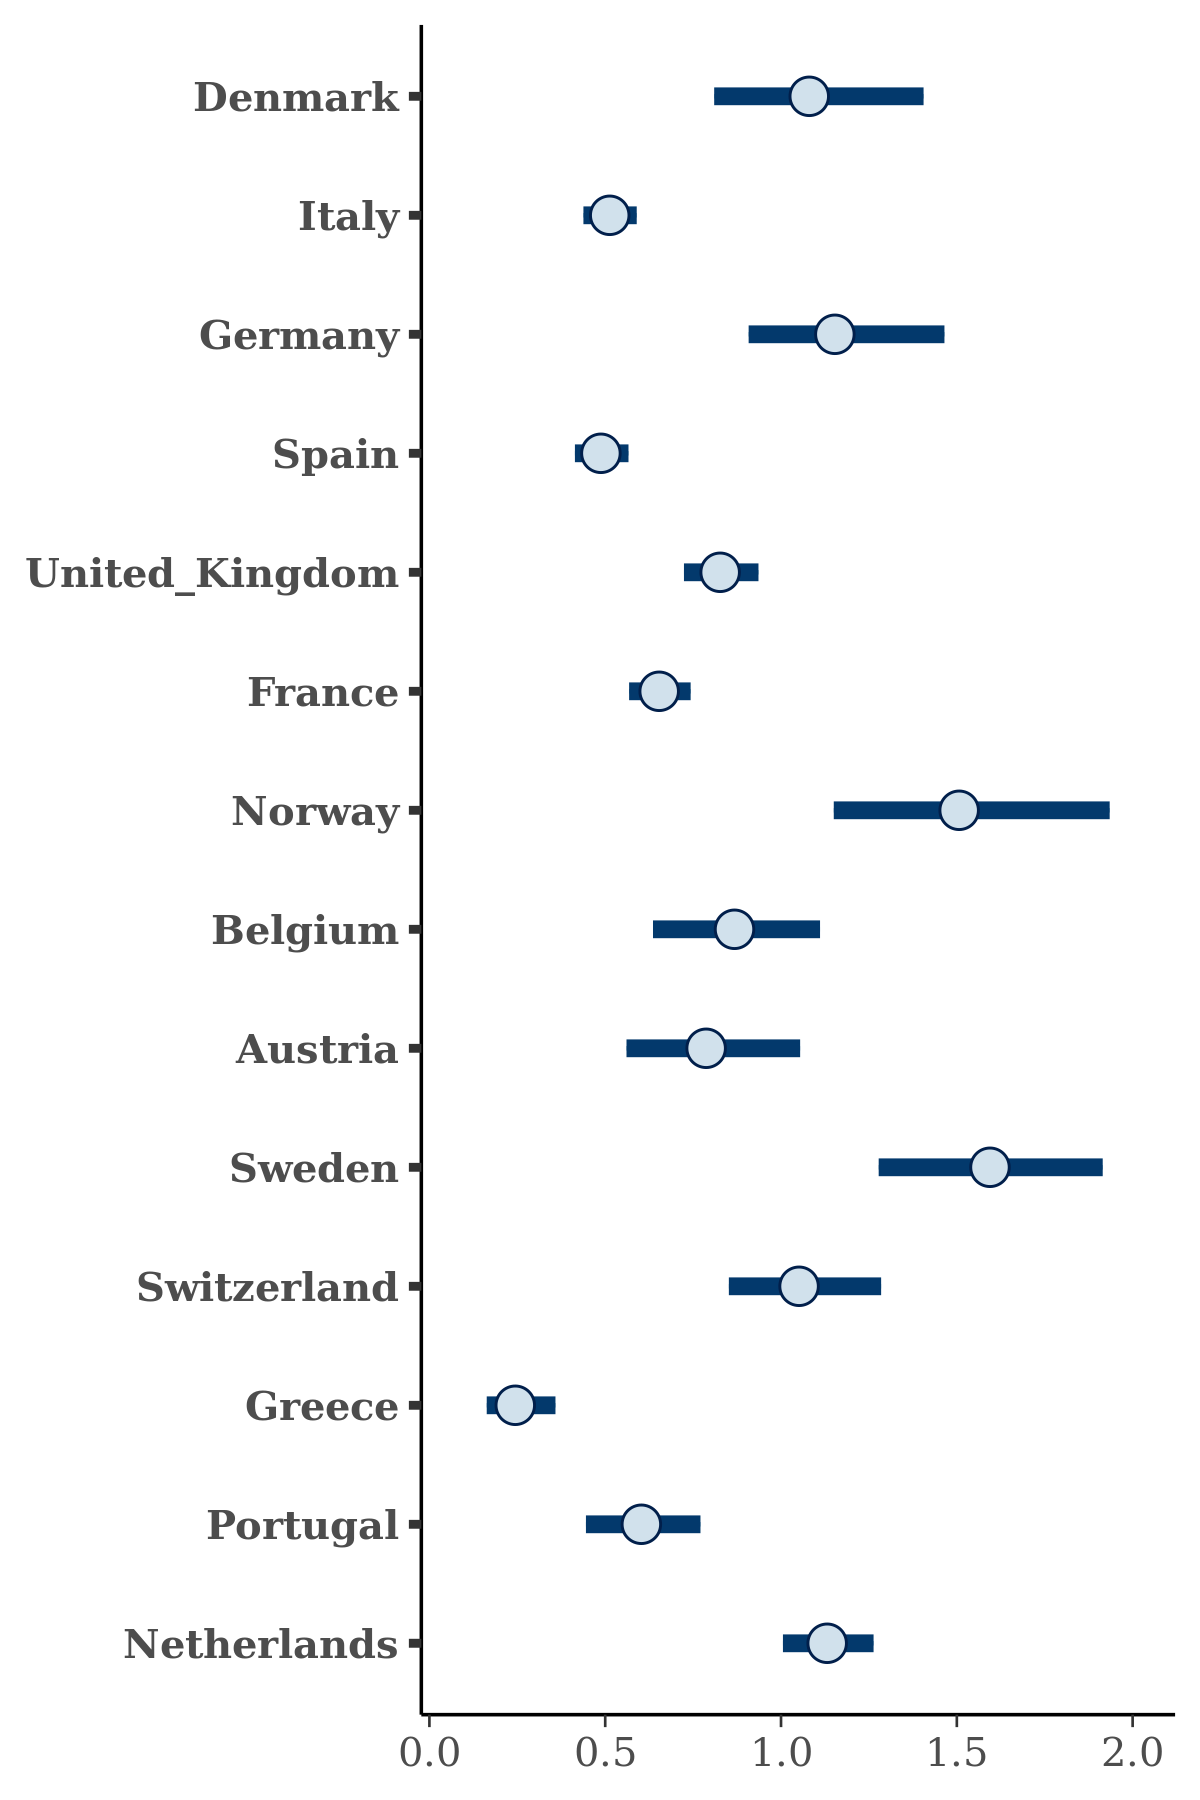

The data file committed next to this chart (first rows):
, Denmark, Italy, Germany, Spain, United_Kingdom, France, Norway, Belgium, Austria, Sweden, Switzerland, Greece, Portugal, Netherlands
1, 1.159, 0.5189, 1.56, 0.4721, 0.9844, 0.7225, 1.674, 1.047, 0.9161, 1.858, 1.236, 0.2721, 0.6443, 1.263
2, 1.436, 0.5036, 1.222, 0.4869, 0.8949, 0.6819, 2.121, 0.9108, 0.7267, 1.771, 1.101, 0.3649, 0.6535, 1.262
3, 1.05, 0.5157, 0.921, 0.5053, 0.8075, 0.6389, 1.328, 1.017, 0.779, 1.629, 0.8902, 0.2419, 0.7281, 1.134
4, 0.8619, 0.5635, 1.017, 0.5385, 0.8176, 0.6931, 1.399, 0.714, 0.7635, 1.264, 1.143, 0.2914, 0.5295, 1.116
5, 0.7901, 0.5275, 0.8799, 0.4778, 0.6913, 0.6819, 1.583, 0.9379, 0.7295, 1.465, 0.8731, 0.1643, 0.6505, 1.15
6, 1.197, 0.4577, 1.155, 0.4421, 0.8378, 0.6009, 2, 0.7499, 0.6589, 1.751, 1.106, 0.3508, 0.6902, 1.24
7, 1.028, 0.5239, 0.9028, 0.5307, 0.8238, 0.6447, 1.517, 0.7491, 0.7953, 1.449, 0.8344, 0.2913, 0.7044, 1.131
8, 1.002, 0.5423, 1.144, 0.5455, 0.8602, 0.6872, 1.227, 0.9672, 0.7527, 1.67, 0.9443, 0.2457, 0.6882, 1.155
9, 1.217, 0.4369, 1.088, 0.4377, 0.7711, 0.5528, 1.451, 0.8545, 0.6848, 1.531, 1.039, 0.2878, 0.4764, 1.129
10, 1.081, 0.5225, 1.263, 0.4984, 0.781, 0.6456, 1.721, 0.9483, 1.078, 1.549, 0.9759, 0.2598, 0.645, 1.151
11, 1.007, 0.5512, 1.232, 0.549, 0.8553, 0.6623, 1.478, 1.079, 0.9088, 1.272, 0.9273, 0.1891, 0.5388, 1.064
12, 1.067, 0.5379, 1.029, 0.5133, 0.8676, 0.7714, 1.541, 0.7713, 0.6751, 1.604, 1.027, 0.2886, 0.6127, 1.113
13, 0.9024, 0.5762, 1.123, 0.529, 0.8117, 0.6843, 1.246, 1.038, 0.738, 1.598, 0.8569, 0.2099, 0.6952, 1.087
14, 0.91, 0.5396, 1.111, 0.4842, 0.7948, 0.7146, 1.25, 1.027, 0.7032, 1.59, 0.9586, 0.1533, 0.5347, 1.173
15, 1.038, 0.5439, 1.114, 0.4717, 0.8121, 0.6199, 1.84, 1.064, 0.8133, 1.71, 1.059, 0.1995, 0.6646, 1.165
16, 1.137, 0.4613, 1.122, 0.428, 0.8379, 0.6416, 1.473, 0.6332, 0.6458, 1.491, 1.218, 0.3611, 0.3784, 1.183
17, 0.8739, 0.4759, 1.021, 0.4468, 0.7193, 0.5882, 1.388, 0.9381, 0.6795, 1.276, 0.8134, 0.2293, 0.619, 1.113
18, 0.8086, 0.5231, 0.8768, 0.5091, 0.8218, 0.664, 1.222, 0.9684, 0.7979, 1.758, 0.792, 0.194, 0.7247, 1.115
19, 1.212, 0.4858, 1.173, 0.4593, 0.808, 0.6286, 1.72, 0.7257, 0.7557, 1.443, 1.297, 0.2356, 0.4858, 1.117
20, 0.7578, 0.5357, 1.245, 0.4956, 0.7012, 0.6586, 1.4, 1.169, 0.822, 1.693, 0.8996, 0.1139, 0.6433, 0.9675
21, 1.188, 0.517, 1.423, 0.4924, 0.8209, 0.686, 1.35, 1.087, 0.9325, 1.638, 1.149, 0.2082, 0.7263, 1.21
22, 1.087, 0.5277, 1.167, 0.5275, 0.8271, 0.7025, 1.528, 0.9512, 0.7716, 1.575, 0.9977, 0.2921, 0.7233, 1.249
23, 1.157, 0.4443, 1.331, 0.4167, 0.8167, 0.5724, 1.383, 0.6496, 0.6072, 1.352, 1.165, 0.2538, 0.5785, 1.155
24, 1.286, 0.5054, 1.123, 0.4943, 0.828, 0.6688, 1.577, 0.8205, 0.8371, 1.725, 1.155, 0.2938, 0.4891, 1.245
25, 0.9385, 0.572, 1.303, 0.5296, 0.8068, 0.6575, 1.427, 1.071, 0.8238, 1.465, 1.011, 0.1774, 0.709, 0.9971
26, 1.129, 0.5506, 1.46, 0.5171, 0.828, 0.6244, 1.401, 1.132, 1.037, 1.75, 1.314, 0.2244, 0.6007, 1.198
27, 1.036, 0.5071, 0.9991, 0.4256, 0.7042, 0.5566, 1.373, 0.7327, 0.8428, 1.389, 1.022, 0.2537, 0.5869, 0.9575
28, 0.7702, 0.5112, 0.7338, 0.4694, 0.7185, 0.6475, 1.327, 0.7064, 0.5939, 1.345, 0.8183, 0.2989, 0.6935, 0.9815
29, 1.362, 0.4738, 1.112, 0.4099, 0.8081, 0.5942, 1.994, 0.8359, 0.5755, 1.98, 1.064, 0.2504, 0.6982, 1.162
30, 1.305, 0.4654, 1.427, 0.4373, 0.9288, 0.6006, 2.161, 1.009, 1.057, 2.23, 1.248, 0.2592, 0.5935, 1.213
31, 0.9154, 0.5256, 1.19, 0.5171, 0.7787, 0.6161, 1.759, 0.9041, 0.7803, 1.884, 1.048, 0.1868, 0.8217, 1.132
32, 0.9209, 0.4979, 1.113, 0.4405, 0.8293, 0.5863, 1.535, 0.592, 0.6373, 1.331, 1.034, 0.2664, 0.6025, 1.055
33, 1.379, 0.4938, 0.8862, 0.5043, 0.813, 0.6377, 1.221, 0.7439, 0.5454, 1.311, 1.051, 0.3019, 0.4203, 1.106
34, 1.278, 0.4621, 1.01, 0.4841, 0.7946, 0.6644, 1.334, 0.9763, 0.8919, 1.598, 1.087, 0.3133, 0.5146, 1.183
35, 1.033, 0.4916, 1.227, 0.4691, 0.7246, 0.5751, 1.941, 0.8463, 0.7005, 1.765, 1.046, 0.1511, 0.7406, 1.068
36, 1.351, 0.4063, 0.9835, 0.4049, 0.7846, 0.5412, 1.415, 0.601, 0.4108, 1.474, 1.092, 0.2027, 0.4596, 1.128
37, 0.788, 0.4758, 0.7815, 0.4873, 0.6779, 0.6337, 1.233, 0.6856, 0.5006, 1.096, 0.7125, 0.1906, 0.6478, 0.923
38, 0.835, 0.5671, 0.8483, 0.5036, 0.7048, 0.7322, 1.423, 1.067, 0.7567, 1.395, 0.8216, 0.1907, 0.6383, 1.193
39, 0.7055, 0.6368, 1.25, 0.5629, 0.7772, 0.681, 1.298, 1.324, 0.9555, 1.508, 0.9243, 0.1878, 0.6943, 1.041
40, 0.9298, 0.4988, 1.167, 0.4535, 0.7436, 0.5681, 1.176, 0.8573, 0.7535, 1.379, 0.8784, 0.2033, 0.5892, 0.9411
41, 0.9157, 0.5231, 1.179, 0.543, 0.9042, 0.6718, 1.364, 1.07, 0.9174, 1.584, 1.099, 0.2409, 0.6393, 1.127
42, 1.103, 0.5143, 1.163, 0.5025, 0.8262, 0.6557, 1.452, 0.9388, 0.7911, 1.382, 0.9197, 0.2679, 0.6069, 1.142
43, 0.8841, 0.6034, 1.4, 0.5485, 0.8401, 0.6857, 1.361, 1.044, 0.7184, 1.528, 1.061, 0.2836, 0.6821, 1.017
44, 1.447, 0.4768, 1.36, 0.4542, 0.8804, 0.6249, 1.625, 0.623, 0.6696, 1.402, 1.27, 0.2332, 0.4441, 1.187
45, 1.044, 0.54, 1.251, 0.4935, 0.8389, 0.6469, 1.46, 1.026, 1.069, 1.862, 1.081, 0.2032, 0.6058, 1.151
46, 1.194, 0.4739, 1.412, 0.4419, 0.8484, 0.643, 2.149, 0.6891, 0.7472, 1.677, 1.312, 0.2197, 0.4798, 1.265
47, 1.324, 0.3933, 1.301, 0.3518, 0.8489, 0.5408, 1.914, 0.7127, 0.7761, 1.744, 1.19, 0.2906, 0.5019, 1.112
48, 0.6721, 0.5968, 1.03, 0.5183, 0.6911, 0.7011, 1.389, 1.111, 0.7597, 1.571, 0.7592, 0.2185, 0.6458, 1.063
49, 1.108, 0.5389, 1.174, 0.5003, 0.8724, 0.6633, 1.355, 0.8661, 0.794, 1.658, 1.087, 0.371, 0.6714, 1.187
50, 1.421, 0.4892, 1.089, 0.4682, 0.8105, 0.6178, 1.762, 0.7316, 0.8224, 1.466, 0.9468, 0.1927, 0.6723, 1.118
51, 0.9413, 0.5035, 1.28, 0.4908, 0.8208, 0.5961, 1.595, 0.9701, 0.8068, 1.684, 1.119, 0.2281, 0.5112, 1.144
52, 1.042, 0.5278, 0.9535, 0.4965, 0.7622, 0.6978, 1.536, 0.9101, 0.7954, 1.549, 0.9546, 0.2327, 0.6529, 1.107
53, 0.8449, 0.5658, 1.396, 0.5438, 0.8832, 0.7475, 1.221, 1.038, 0.804, 1.719, 1.126, 0.2971, 0.6493, 1.159
54, 1.211, 0.4746, 1.223, 0.4636, 0.8135, 0.6224, 1.509, 0.9441, 1.034, 1.723, 1.086, 0.2575, 0.6092, 1.139
55, 0.636, 0.6048, 1.221, 0.5128, 0.8592, 0.7313, 1.139, 1.101, 0.9312, 1.784, 0.9575, 0.3099, 0.7209, 0.9637
56, 1.207, 0.4866, 1.29, 0.4507, 0.8553, 0.6247, 1.941, 0.929, 1.073, 1.998, 1.126, 0.2409, 0.5675, 1.196
57, 0.8266, 0.4609, 1.044, 0.4481, 0.775, 0.568, 1.155, 0.7983, 0.5694, 1.429, 1.05, 0.2629, 0.555, 1.14
58, 1.131, 0.5562, 1.225, 0.5784, 0.978, 0.7212, 1.706, 0.7995, 0.6631, 1.33, 1.209, 0.3042, 0.5392, 1.232
59, 1.226, 0.4798, 1.182, 0.4765, 0.8565, 0.6395, 2.034, 0.7388, 1.039, 1.68, 1.129, 0.2287, 0.6021, 1.192
60, 0.9865, 0.5168, 1.186, 0.5083, 0.8149, 0.6613, 1.587, 0.9105, 0.9643, 1.511, 1.071, 0.2622, 0.6101, 1.159
... 1,940 more rows
